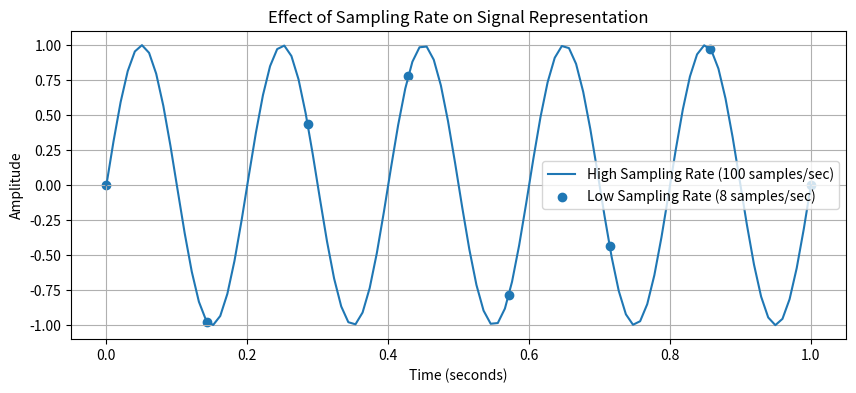

The matplotlib source for this figure:
print("Sampling experiment started")

import numpy as np
import matplotlib.pyplot as plt


frequency = 5
duration = 1


# High sampling rate
high_sampling_rate = 100

t_high = np.linspace(0, duration, high_sampling_rate)

signal_high = np.sin(2 * np.pi * frequency * t_high)


# Low sampling rate
low_sampling_rate = 8

t_low = np.linspace(0, duration, low_sampling_rate)

signal_low = np.sin(2 * np.pi * frequency * t_low)


plt.figure(figsize=(10,4))

plt.plot(
    t_high,
    signal_high,
    label="High Sampling Rate (100 samples/sec)"
)

plt.scatter(
    t_low,
    signal_low,
    label="Low Sampling Rate (8 samples/sec)"
)


plt.xlabel("Time (seconds)")
plt.ylabel("Amplitude")
plt.title("Effect of Sampling Rate on Signal Representation")

plt.grid(True)
plt.legend()

plt.show()
